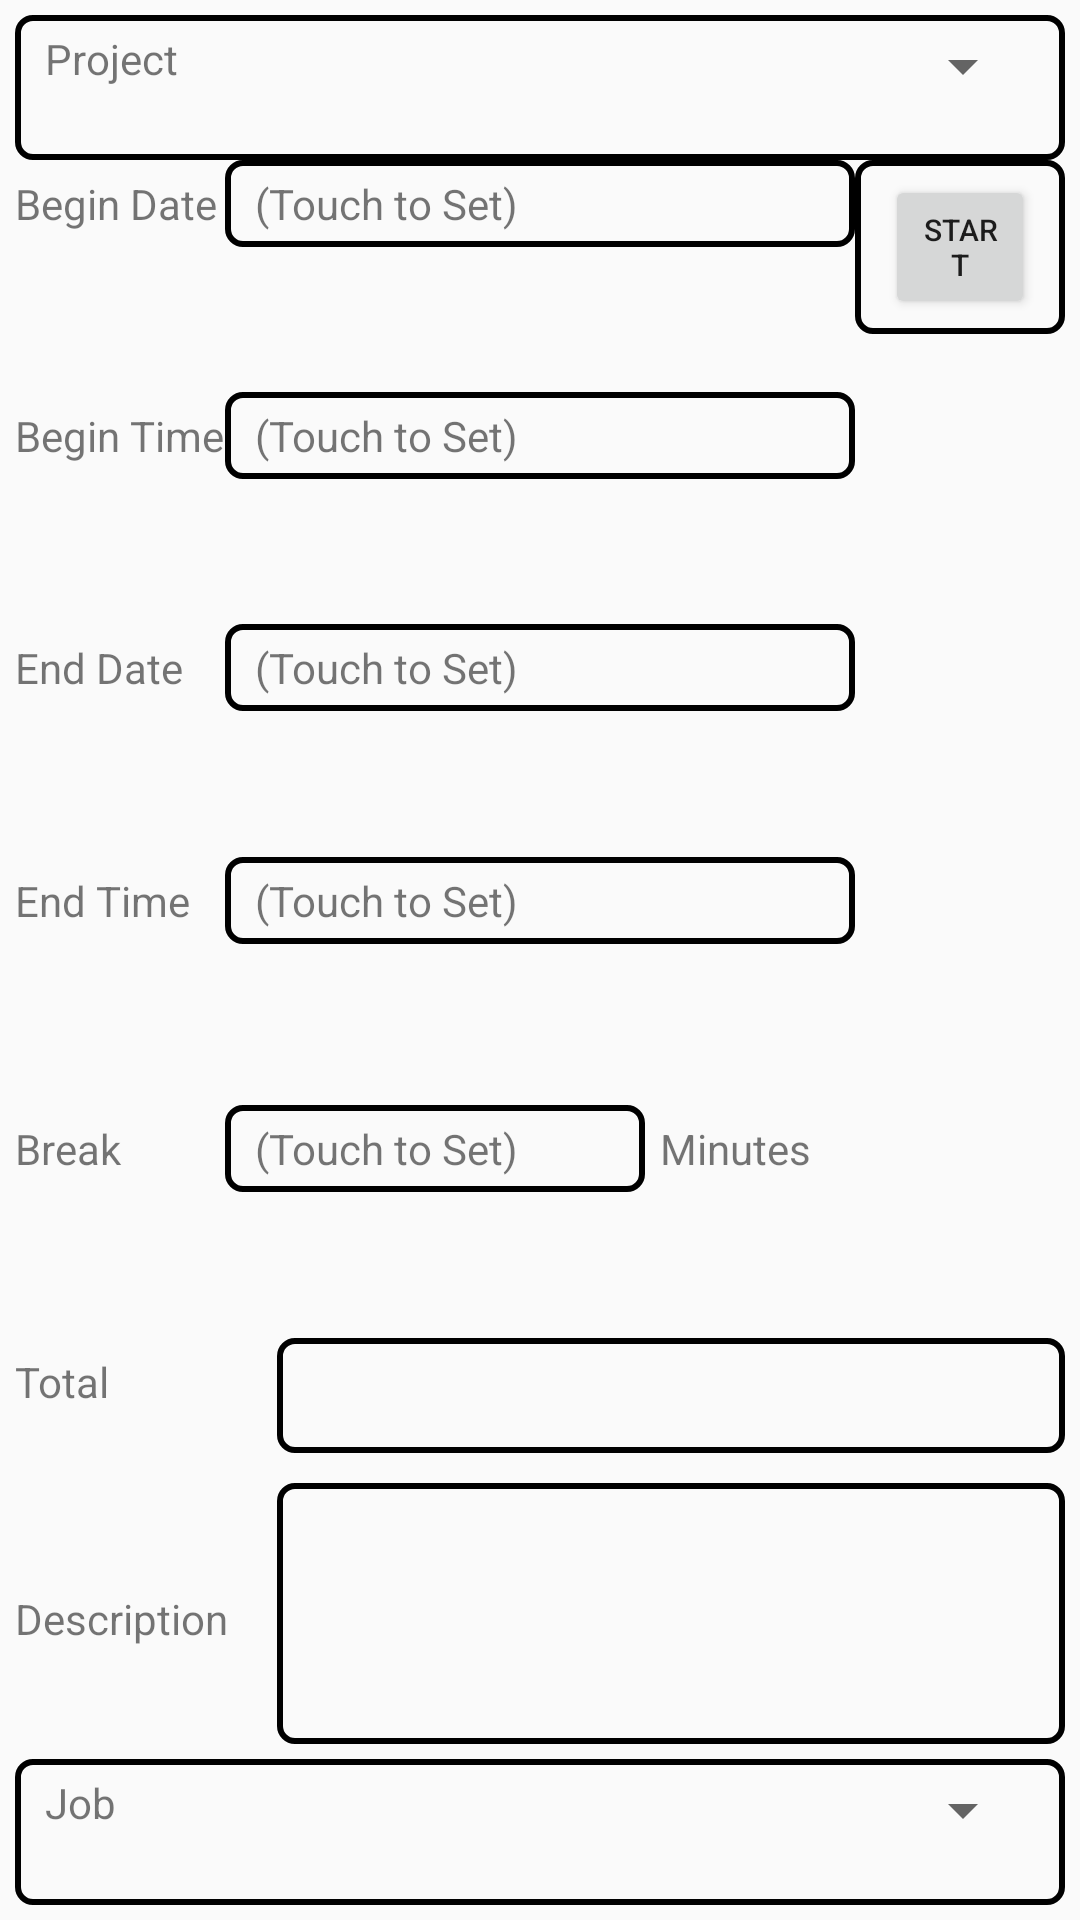

Here is an Android app screen rendered from its layout file. Give the layout XML and the strings, colors and styles it references.
<!-- AndroidManifest.xml: application theme AppTheme -->
<!-- res/layout/fragment_hours_detail_old.xml -->
<?xml version="1.0" encoding="utf-8"?>
<LinearLayout xmlns:android="http://schemas.android.com/apk/res/android"
              android:layout_width="match_parent"
              android:layout_height="match_parent"
              android:orientation="vertical"
              android:paddingLeft="5sp"
              android:paddingStart="5sp"
              android:paddingEnd="5sp"
              android:paddingRight="5sp"
              android:paddingTop="5sp"
              android:paddingBottom="5sp">

    <LinearLayout
        android:layout_width="match_parent"
        android:layout_height="0dp"
        android:layout_weight="1"
        android:orientation="horizontal"
        android:background="@drawable/rounded_border">

        <TextView
            android:layout_width="0dp"
            android:layout_height="wrap_content"
            android:layout_weight="1"
            android:text="@string/hours_project_name"/>

        <Spinner
            android:id="@+id/spinner_project"
            android:layout_width="0dp"
            android:layout_height="wrap_content"
            android:layout_weight="5"/>

    </LinearLayout>

    <LinearLayout
        android:layout_width="match_parent"
        android:layout_height="0dp"
        android:layout_weight="8"
        android:orientation="horizontal">

        <LinearLayout
            android:layout_width="0dp"
            android:layout_height="match_parent"
            android:layout_weight="8"
            android:orientation="vertical">

            <LinearLayout
                android:layout_width="match_parent"
                android:layout_height="0dp"
                android:layout_weight="1"
                android:orientation="horizontal">

                <TextView
                    android:layout_width="0dp"
                    android:layout_height="wrap_content"
                    android:layout_weight="2"
                    android:text="@string/hours_begin_date"/>

                <TextView
                    android:id="@+id/textview_hours_begin_date"
                    android:layout_width="0dp"
                    android:layout_height="wrap_content"
                    android:layout_weight="6"
                    android:text="@string/touch_to_set"
                    android:background="@drawable/rounded_border"/>

            </LinearLayout>

            <LinearLayout
                android:layout_width="match_parent"
                android:layout_height="0dp"
                android:layout_weight="1"
                android:orientation="horizontal">

                <TextView
                    android:layout_width="0dp"
                    android:layout_height="wrap_content"
                    android:layout_weight="2"
                    android:text="@string/hours_begin_time"/>

                <TextView
                    android:id="@+id/textview_hours_begin_time"
                    android:layout_width="0dp"
                    android:layout_height="wrap_content"
                    android:layout_weight="6"
                    android:text="@string/touch_to_set"
                    android:background="@drawable/rounded_border"/>

            </LinearLayout>

            <LinearLayout
                android:layout_width="match_parent"
                android:layout_height="0dp"
                android:layout_weight="1"
                android:orientation="horizontal">

                <TextView
                    android:layout_width="0dp"
                    android:layout_height="wrap_content"
                    android:layout_weight="2"
                    android:text="@string/hours_end_date"/>

                <TextView
                    android:id="@+id/textview_hours_end_date"
                    android:layout_width="0dp"
                    android:layout_height="wrap_content"
                    android:layout_weight="6"
                    android:text="@string/touch_to_set"
                    android:background="@drawable/rounded_border"/>

            </LinearLayout>

            <LinearLayout
                android:layout_width="match_parent"
                android:layout_height="0dp"
                android:layout_weight="1"
                android:orientation="horizontal">

                <TextView
                    android:layout_width="0dp"
                    android:layout_height="wrap_content"
                    android:layout_weight="2"
                    android:text="@string/hours_end_time"/>

                <TextView
                    android:id="@+id/textview_hours_end_time"
                    android:layout_width="0dp"
                    android:layout_height="wrap_content"
                    android:layout_weight="6"
                    android:text="@string/touch_to_set"
                    android:background="@drawable/rounded_border"/>

            </LinearLayout>

            <LinearLayout
                android:layout_width="match_parent"
                android:layout_height="0dp"
                android:layout_weight="1"
                android:paddingTop="5dp"
                android:paddingBottom="5dp"
                android:orientation="horizontal">

                <TextView
                    android:layout_width="0dp"
                    android:layout_height="wrap_content"
                    android:layout_weight="2"
                    android:text="@string/hours_break"/>

                <TextView
                    android:id="@+id/textview_hours_break"
                    android:layout_width="0dp"
                    android:layout_height="wrap_content"
                    android:layout_weight="4"
                    android:text="@string/touch_to_set"
                    android:background="@drawable/rounded_border"/>

                <TextView
                    android:layout_width="0dp"
                    android:layout_height="wrap_content"
                    android:layout_weight="2"
                    android:paddingStart="5dp"
                    android:paddingLeft="5dp"
                    android:paddingEnd="5dp"
                    android:paddingRight="5dp"
                    android:text="@string/minutes"/>

            </LinearLayout>

        </LinearLayout>

        <LinearLayout
            android:layout_width="0dp"
            android:layout_height="wrap_content"
            android:layout_weight="2"
            android:orientation="vertical"
            android:background="@drawable/rounded_border">

            <Button
                android:layout_width="wrap_content"
                android:layout_height="wrap_content"
                android:id="@+id/button_hours_start_stop"
                android:text="@string/start"
                android:textSize="10dp"/>


        </LinearLayout>

    </LinearLayout>

    <LinearLayout
        android:layout_width="match_parent"
        android:layout_height="0dp"
        android:layout_weight="1"
        android:orientation="horizontal"
        android:paddingTop="5dp"
        android:paddingBottom="5dp">

        <TextView
            android:layout_width="0dp"
            android:layout_height="wrap_content"
            android:layout_weight="2"
            android:text="@string/hours_total"/>

        <TextView
            android:id="@+id/textview_hours_total"
            android:layout_width="0dp"
            android:layout_height="match_parent"
            android:layout_weight="6"
            android:background="@drawable/rounded_border"/>

    </LinearLayout>

    <LinearLayout
        android:layout_width="match_parent"
        android:layout_height="0dp"
        android:layout_weight="2"
        android:paddingTop="5dp"
        android:paddingBottom="5dp"
        android:orientation="horizontal">

        <TextView
            android:layout_width="0dp"
            android:layout_height="wrap_content"
            android:layout_weight="2"
            android:text="@string/hours_description"/>

        <EditText
            android:id="@+id/edittext_hours_description"
            android:layout_width="0dp"
            android:layout_height="match_parent"
            android:layout_weight="6"
            android:inputType="textMultiLine"
            android:background="@drawable/rounded_border"/>

    </LinearLayout>

    <LinearLayout
        android:layout_width="match_parent"
        android:layout_height="0dp"
        android:layout_weight="1"
        android:orientation="horizontal"
        android:background="@drawable/rounded_border">

        <TextView
            android:layout_width="0dp"
            android:layout_height="wrap_content"
            android:layout_weight="1"
            android:text="@string/hours_job_name"/>

        <Spinner
            android:id="@+id/spinner_job"
            android:layout_width="0dp"
            android:layout_height="wrap_content"
            android:layout_weight="5"/>
    </LinearLayout>

</LinearLayout>
<!-- resources referenced by this layout -->
<resources>
  <!-- drawable rounded_border (drawable) -->
  <?xml version="1.0" encoding="utf-8"?>
  <shape xmlns:android="http://schemas.android.com/apk/res/android"
         android:shape="rectangle">
  
      <stroke
          android:width="2dp"
          android:color="@color/text_color"/>
  
      <corners
          android:radius="5dp"
          />
  
      <padding
          android:left="10dp"
          android:top="5dp"
          android:right="10dp"
          android:bottom="5dp"
          />
  
  </shape>
  <string name="hours_begin_date">Begin Date</string>
  <string name="hours_begin_time">Begin Time</string>
  <string name="hours_break">Break</string>
  <string name="hours_description">Description</string>
  <string name="hours_end_date">End Date</string>
  <string name="hours_end_time">End Time</string>
  <string name="hours_job_name">Job</string>
  <string name="hours_project_name">Project</string>
  <string name="hours_total">Total</string>
  <string name="minutes">Minutes</string>
  <string name="start">Start</string>
  <string name="touch_to_set">(Touch to Set)</string>
  <style name="AppTheme" parent="Theme.AppCompat.Light.DarkActionBar">
          
      </style>
  <color name="text_color">#000</color>
</resources>
